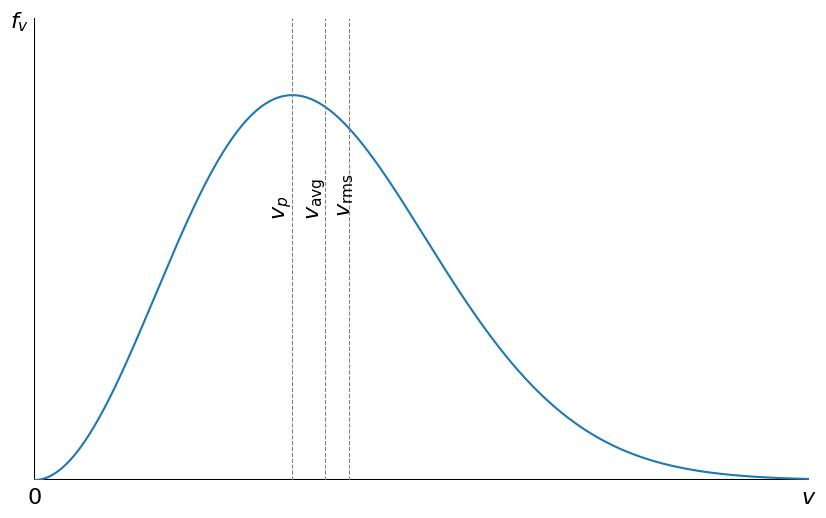

Reproduce this figure in Python.
import numpy as np
import matplotlib.pyplot as plt

plt.rcParams['xtick.major.size'] = 0
plt.rcParams['ytick.major.size'] = 0

v = np.linspace(0, 3, 500)
dNvdv = v**2 * np.exp(-v**2)
T = 1
fv_1 = v**2 * np.exp(-v**2 / T) / T**1.5

plt.figure(figsize=(10, 6))

plt.box(False)
plt.axhline(0, c='k', lw=1.5)
plt.axvline(0, c='k', lw=1.5)
plt.plot(v, fv_1)

plt.axvline(v[np.argmax(fv_1)], c='gray', ls='--', lw=0.8)
plt.text(0.92*v[np.argmax(fv_1)], 0.7*max(fv_1), r'$v_p$', fontsize=16, rotation=90)

plt.axvline(1.13*v[np.argmax(fv_1)], c='gray', ls='--', lw=0.8)
plt.text(0.93*1.13*v[np.argmax(fv_1)], 0.7*max(fv_1), r'$v_\text{avg}$', fontsize=16, rotation=90)

plt.axvline(1.22*v[np.argmax(fv_1)], c='gray', ls='--', lw=0.8)
plt.text(0.95*1.22*v[np.argmax(fv_1)], 0.7*max(fv_1), r'$v_\text{rms}$', fontsize=16, rotation=90)

plt.xlim(min(v), max(v))
plt.ylim(min(fv_1), 1.2*max(fv_1))
plt.xticks([0, max(v)], [r'$0$', r'$v$'], fontsize=16)
plt.yticks([1.2*max(fv_1)], [r'$f_v$'], fontsize=16)
plt.show()
